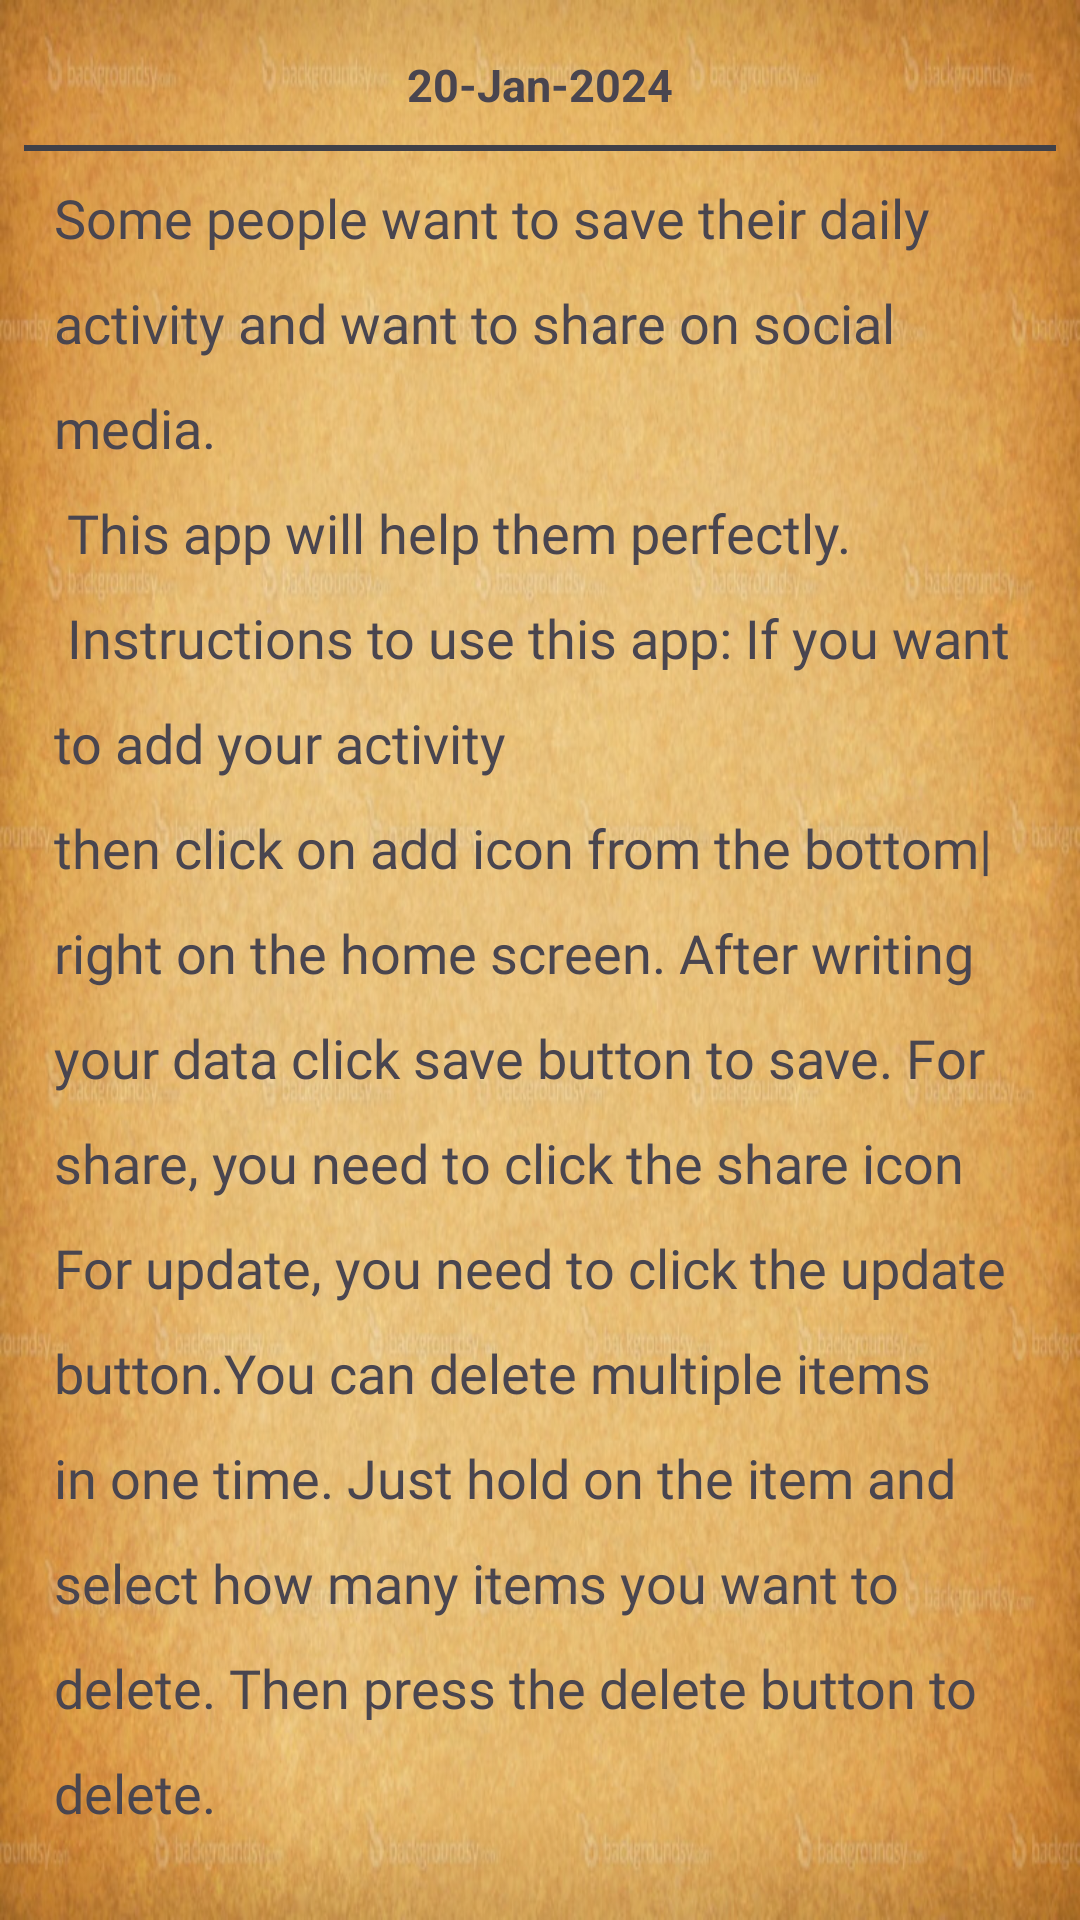

Layout XML and referenced resources for this Android screen:
<!-- AndroidManifest.xml: application theme Theme.StressManagementApp -->
<!-- res/layout/fragment_show_data.xml -->
<?xml version="1.0" encoding="utf-8"?>
<LinearLayout xmlns:android="http://schemas.android.com/apk/res/android"
    android:layout_width="match_parent"
    android:layout_height="match_parent"
    android:padding="8dp"
    android:orientation="vertical"
    android:background="@drawable/old_paper_texture"
    android:id="@+id/dialogId">

    <TextView
        android:id="@+id/date_textView"
        android:layout_width="match_parent"
        android:layout_height="wrap_content"
        android:layout_margin="5dp"
        android:textSize="15sp"
        android:padding="5dp"
        android:textStyle="bold"
        android:textAlignment="center"
        android:text="20-Jan-2024"
        android:ems="10" />

    <View
        android:layout_width="match_parent"
        android:background="#404047"
        android:layout_height="2dp"/>

    <TextView
        android:id="@+id/description_textView"
        android:layout_width="match_parent"
        android:layout_height="wrap_content"
        android:text="@string/about"
        android:fontFamily="@font/pacifico"
        android:padding="5dp"
        android:textSize="18sp"
        android:layout_margin="5dp"
        android:lineHeight="35dp"
        android:scrollbars="vertical"/>
</LinearLayout>
<!-- resources referenced by this layout -->
<resources>
  <!-- drawable old_paper_texture: jpg bitmap (drawable, 158336 bytes) -->
  <string name="about">Some people want to save their daily activity and want to share on social media.\n This app will help them perfectly.\n Instructions to use this app: If you want to add your activity \nthen click on add icon from the bottom|right on the home screen. After writing your data click save button to save. For share, you need to click the share icon For update, you need to click the update button.You can delete multiple items in one time. Just hold on the item and select how many items you want to delete. Then press the delete button to delete.</string>
  <style name="Theme.StressManagementApp" parent="Base.Theme.StressManagementApp" />
  <style name="Base.Theme.StressManagementApp" parent="Theme.Material3.DayNight.NoActionBar">
          <item name="actionOverflowButtonStyle">@style/ThreeDotsStyle</item>
      </style>
  <style name="ThreeDotsStyle" parent="Widget.AppCompat.Light.ActionButton.Overflow">
          <item name="tint">@color/black</item>
      </style>
  <color name="black">#FF000000</color>
</resources>
